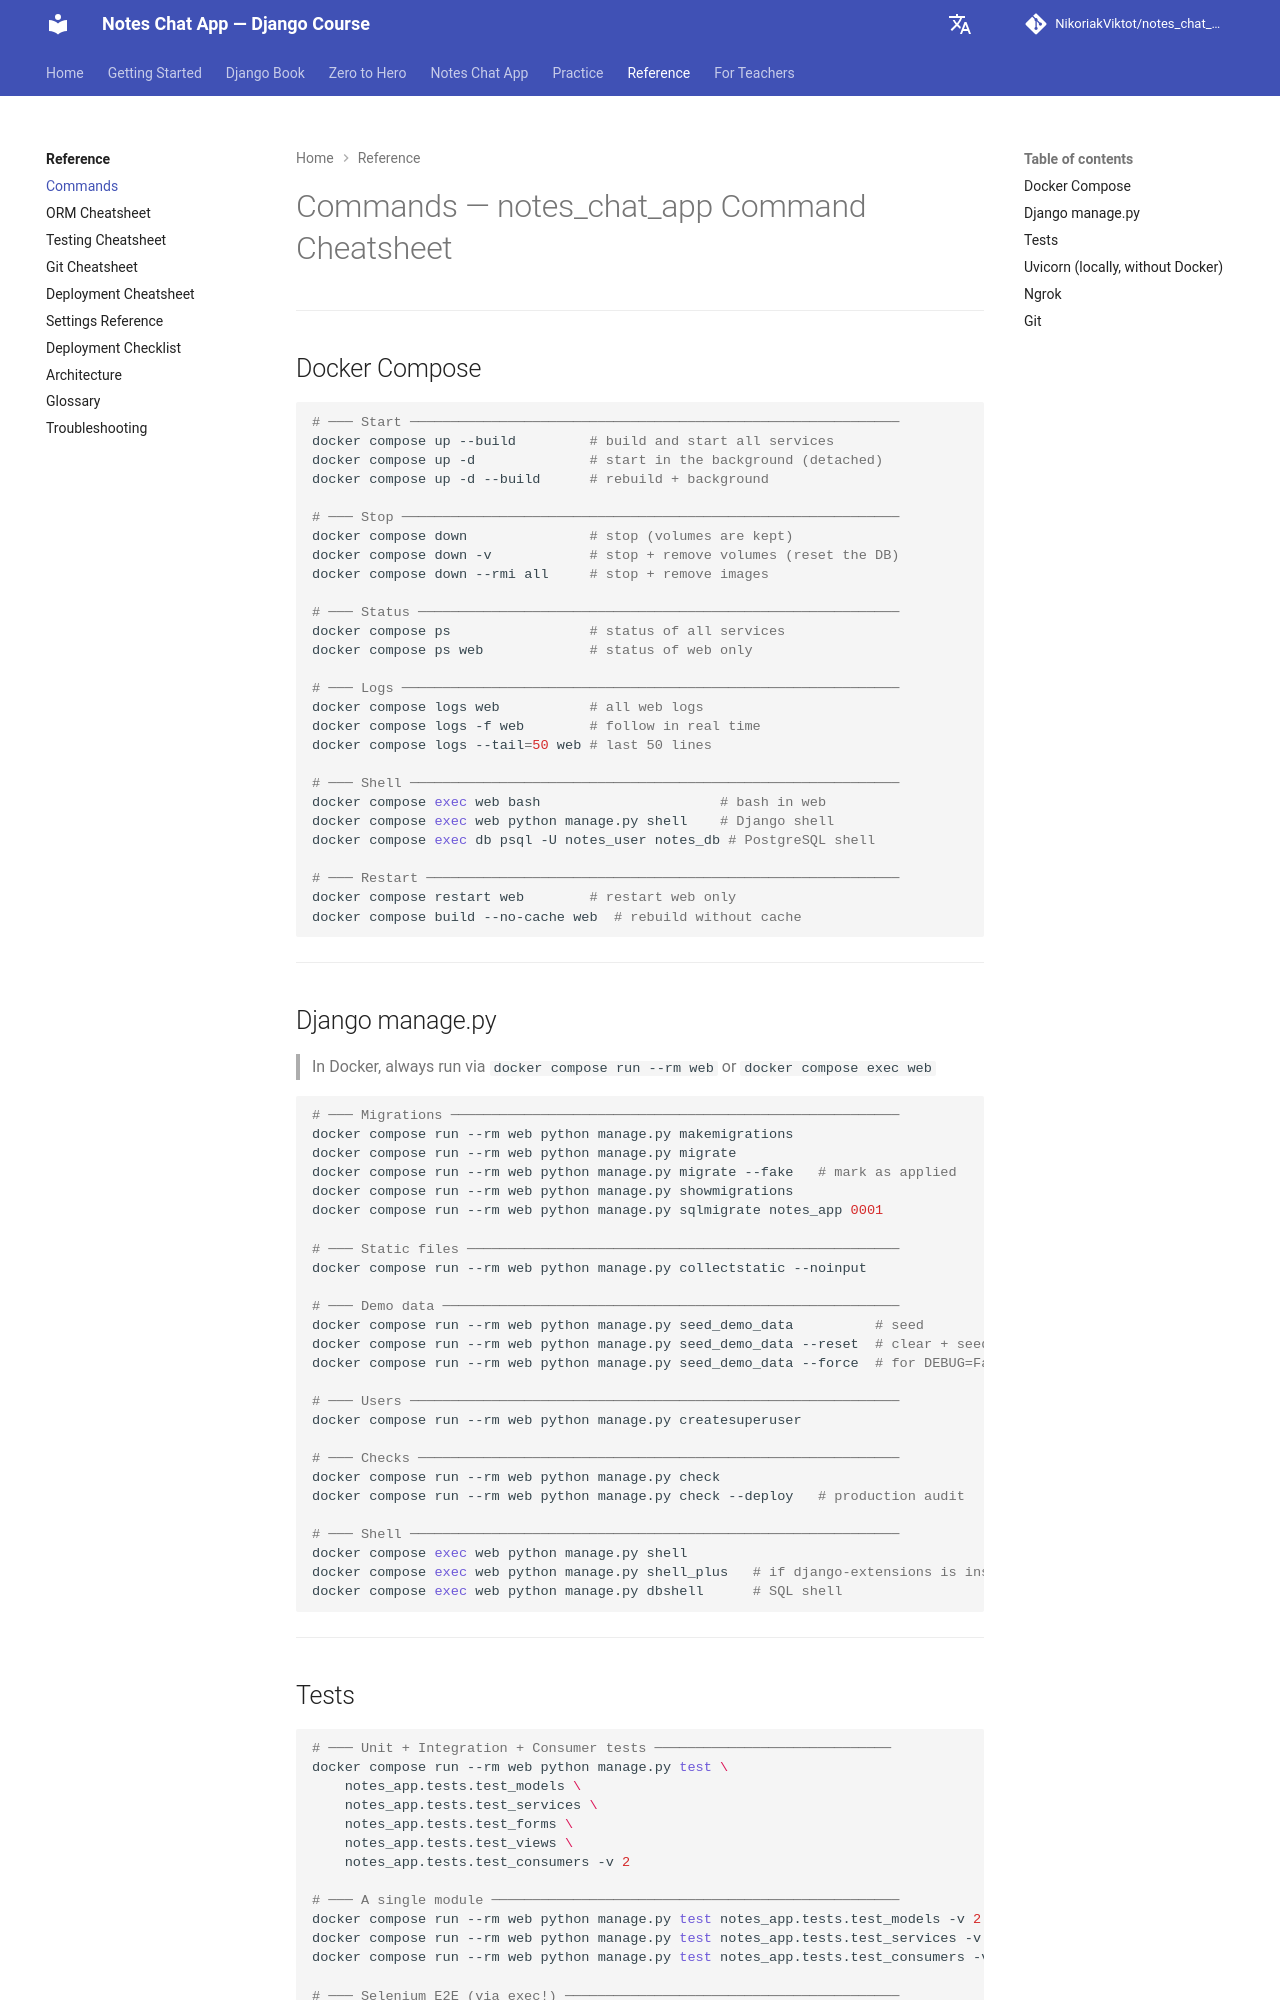

repository: NikoriakViktot/notes_chat_app · page: en/reference/commands/index.html · generator: mkdocs

# Commands — Шпаргалка команд notes_chat_app

---

## Docker Compose

```bash
# ─── Запуск ───────────────────────────────────────────────────────────
docker compose up --build         # зібрати і запустити всі сервіси
docker compose up -d              # запустити у background (detached)
docker compose up -d --build      # rebuild + background

# ─── Зупинка ──────────────────────────────────────────────────────────
docker compose down               # зупинити (volumes зберігаються)
docker compose down -v            # зупинити + видалити volumes (скинути БД)
docker compose down --rmi all     # зупинити + видалити images

# ─── Стан ─────────────────────────────────────────────────────────────
docker compose ps                 # статус всіх сервісів
docker compose ps web             # статус тільки web

# ─── Логи ─────────────────────────────────────────────────────────────
docker compose logs web           # всі логи web
docker compose logs -f web        # слідкувати у реальному часі
docker compose logs --tail=50 web # останні 50 рядків

# ─── Shell ────────────────────────────────────────────────────────────
docker compose exec web bash                      # bash у web
docker compose exec web python manage.py shell    # Django shell
docker compose exec db psql -U notes_user notes_db # PostgreSQL shell

# ─── Перезапуск ───────────────────────────────────────────────────────
docker compose restart web        # перезапустити тільки web
docker compose build --no-cache web  # rebuild без кешу
```

---

## Django manage.py

> У Docker завжди через `docker compose run --rm web` або `docker compose exec web`

```bash
# ─── Міграції ─────────────────────────────────────────────────────────
docker compose run --rm web python manage.py makemigrations
docker compose run --rm web python manage.py migrate
docker compose run --rm web python manage.py migrate --fake   # позначити як виконані
docker compose run --rm web python manage.py showmigrations
docker compose run --rm web python manage.py sqlmigrate notes_app 0001

# ─── Статика ──────────────────────────────────────────────────────────
docker compose run --rm web python manage.py collectstatic --noinput

# ─── Демо-дані ────────────────────────────────────────────────────────
docker compose run --rm web python manage.py seed_demo_data          # засіяти
docker compose run --rm web python manage.py seed_demo_data --reset  # очистити + засіяти
docker compose run --rm web python manage.py seed_demo_data --force  # для DEBUG=False

# ─── Користувачі ──────────────────────────────────────────────────────
docker compose run --rm web python manage.py createsuperuser

# ─── Перевірка ────────────────────────────────────────────────────────
docker compose run --rm web python manage.py check
docker compose run --rm web python manage.py check --deploy   # аудит production

# ─── Shell ────────────────────────────────────────────────────────────
docker compose exec web python manage.py shell
docker compose exec web python manage.py shell_plus   # якщо встановлено django-extensions
docker compose exec web python manage.py dbshell      # SQL shell
```

---
